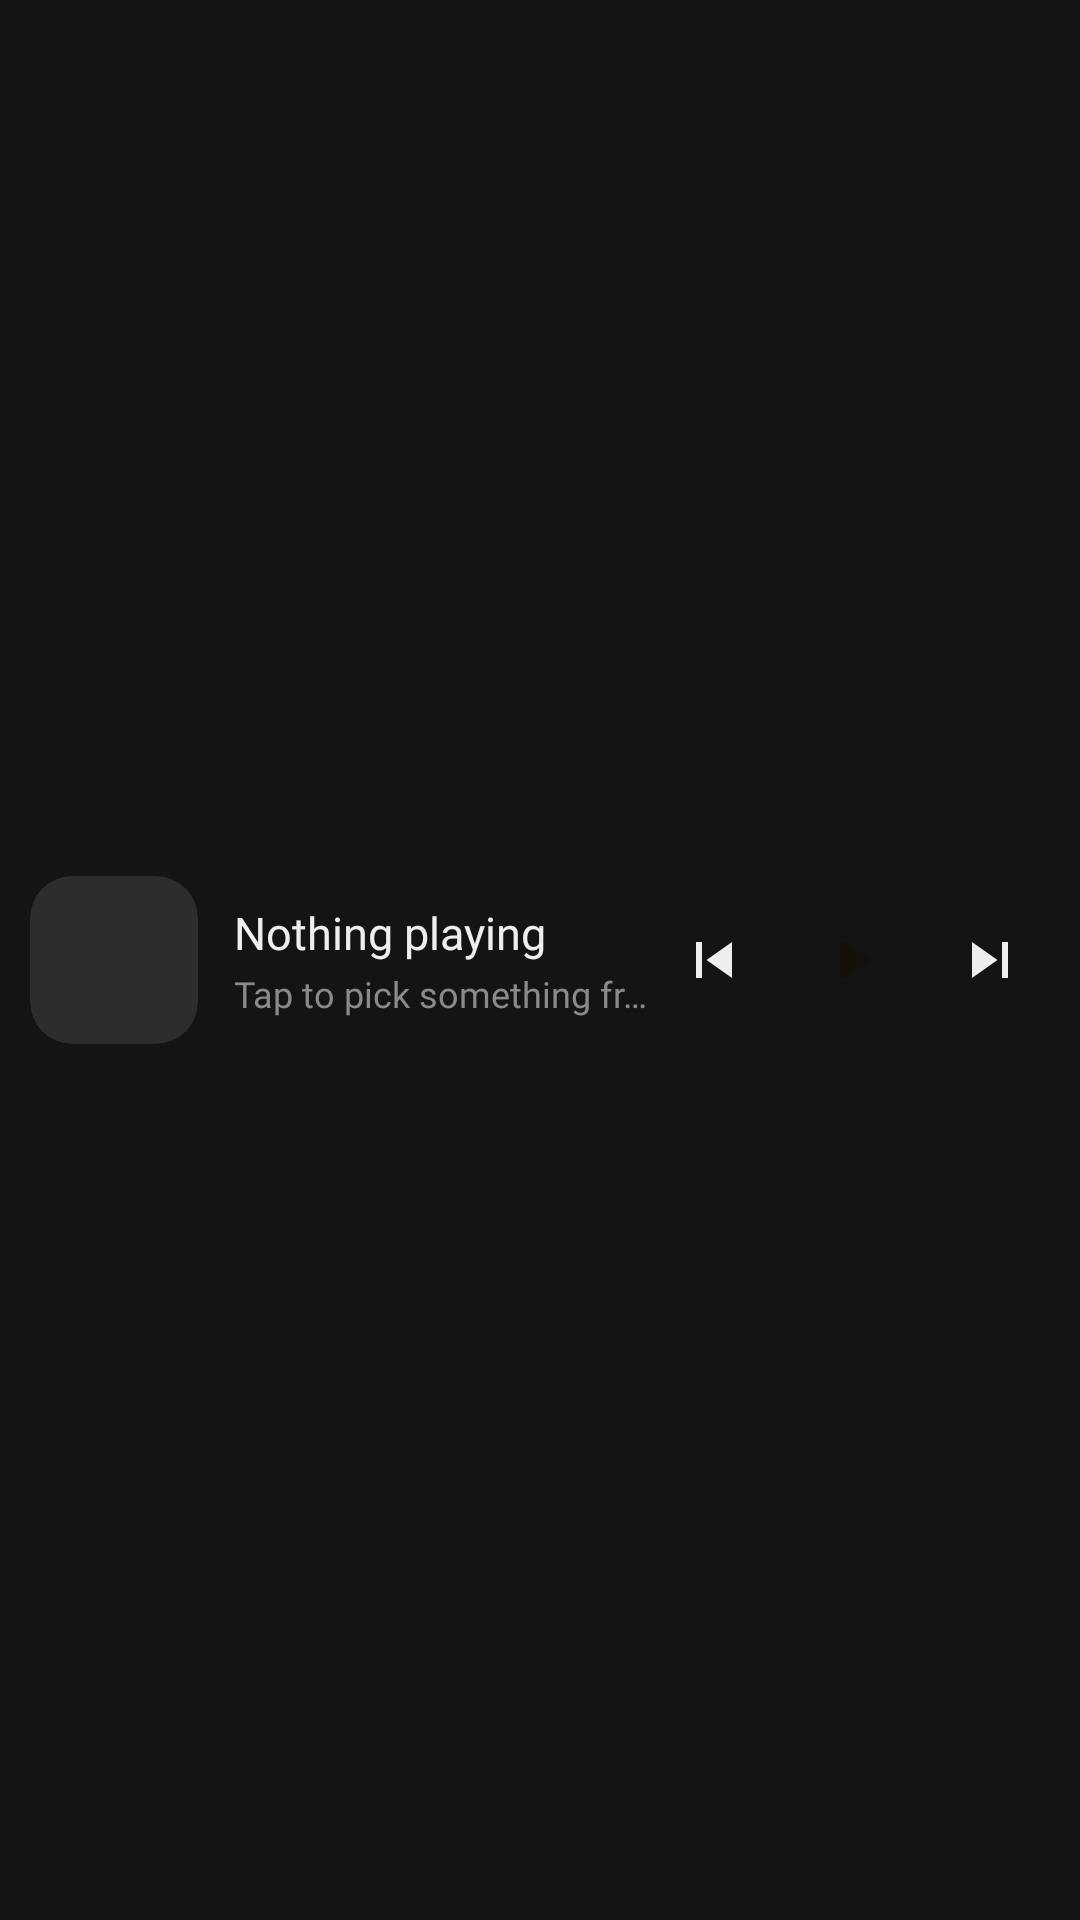

Produce the Android XML layout that renders to this screen, including the resource entries it uses.
<!-- AndroidManifest.xml: application theme Theme.Hamstr -->
<!-- res/layout/widget_player.xml -->
<?xml version="1.0" encoding="utf-8"?>
<LinearLayout xmlns:android="http://schemas.android.com/apk/res/android"
    xmlns:tools="http://schemas.android.com/tools"
    tools:ignore="UseAppTint"
    android:id="@+id/player_root"
    android:layout_width="match_parent"
    android:layout_height="match_parent"
    android:background="@drawable/widget_bg"
    android:gravity="center_vertical"
    android:orientation="horizontal"
    android:padding="10dp">

    <ImageView
        android:id="@+id/player_cover"
        android:layout_width="56dp"
        android:layout_height="56dp"
        android:background="@drawable/widget_cover"
        android:clipToOutline="true"
        android:contentDescription="@null"
        android:scaleType="centerCrop" />

    <LinearLayout
        android:layout_width="0dp"
        android:layout_height="wrap_content"
        android:layout_marginStart="12dp"
        android:layout_weight="1"
        android:orientation="vertical">

        <TextView
            android:id="@+id/player_title"
            android:layout_width="match_parent"
            android:layout_height="wrap_content"
            android:ellipsize="end"
            android:fontFamily="@font/inter_600"
            android:maxLines="1"
            android:text="@string/widget_nothing_playing"
            android:textColor="@color/widget_ink"
            android:textSize="15sp" />

        <TextView
            android:id="@+id/player_artist"
            android:layout_width="match_parent"
            android:layout_height="wrap_content"
            android:layout_marginTop="2dp"
            android:ellipsize="end"
            android:fontFamily="@font/jetbrains_mono_400"
            android:maxLines="1"
            android:text="@string/widget_open_library"
            android:textColor="@color/widget_ghost"
            android:textSize="12sp" />
    </LinearLayout>

    <ImageView
        android:id="@+id/player_prev"
        android:layout_width="40dp"
        android:layout_height="40dp"
        android:contentDescription="@string/player_previous"
        android:padding="8dp"
        android:src="@drawable/ic_skip_previous"
        android:tint="@color/widget_ink" />

    <ImageView
        android:id="@+id/player_play"
        android:layout_width="44dp"
        android:layout_height="44dp"
        android:layout_marginHorizontal="4dp"
        android:background="@drawable/widget_circle_accent"
        android:contentDescription="@string/player_play"
        android:padding="10dp"
        android:src="@drawable/ic_play_arrow"
        android:tint="#FF14100A" />

    <ImageView
        android:id="@+id/player_next"
        android:layout_width="40dp"
        android:layout_height="40dp"
        android:contentDescription="@string/player_next"
        android:padding="8dp"
        android:src="@drawable/ic_skip_next"
        android:tint="@color/widget_ink" />
</LinearLayout>
<!-- resources referenced by this layout -->
<resources>
  <color name="widget_ghost">#FF8A8A8A</color>
  <color name="widget_ink">#FFEEEEEE</color>
  <!-- drawable ic_play_arrow (drawable) -->
  <?xml version="1.0" encoding="utf-8"?>
  <vector xmlns:android="http://schemas.android.com/apk/res/android"
      android:width="24dp" android:height="24dp"
      android:viewportWidth="960" android:viewportHeight="960">
      <group android:translateY="960">
          <path android:fillColor="@android:color/white" android:pathData="M320-273v-414q0-17 12-28.5t28-11.5q5 0 10.5 1.5T381-721l326 207q9 6 13.5 15t4.5 19q0 10-4.5 19T707-446L381-239q-5 3-10.5 4.5T360-233q-16 0-28-11.5T320-273Z" />
      </group>
  </vector>
  <!-- drawable ic_skip_next (drawable) -->
  <?xml version="1.0" encoding="utf-8"?>
  <vector xmlns:android="http://schemas.android.com/apk/res/android"
      android:width="24dp" android:height="24dp"
      android:viewportWidth="24" android:viewportHeight="24">
      <path android:fillColor="@android:color/white" android:pathData="M6,18l8.5,-6L6,6v12zM16,6v12h2V6h-2z" />
  </vector>
  <!-- drawable ic_skip_previous (drawable) -->
  <?xml version="1.0" encoding="utf-8"?>
  <vector xmlns:android="http://schemas.android.com/apk/res/android"
      android:width="24dp" android:height="24dp"
      android:viewportWidth="24" android:viewportHeight="24">
      <path android:fillColor="@android:color/white" android:pathData="M6,6h2v12H6zM9.5,12l8.5,6V6z" />
  </vector>
  <!-- drawable widget_cover (drawable) -->
  <?xml version="1.0" encoding="utf-8"?>
  <shape xmlns:android="http://schemas.android.com/apk/res/android" android:shape="rectangle">
      <solid android:color="@color/widget_raised" />
      <corners android:radius="14dp" />
  </shape>
  <string name="player_next">Next</string>
  <string name="player_play">Play</string>
  <string name="player_previous">Previous</string>
  <string name="widget_nothing_playing">Nothing playing</string>
  <string name="widget_open_library">Tap to pick something from the library</string>
  <style name="Theme.Hamstr" parent="android:Theme.DeviceDefault.NoActionBar">
          <item name="android:windowBackground">@color/canvas</item>
          <item name="android:statusBarColor">@android:color/transparent</item>
          <item name="android:navigationBarColor">@android:color/transparent</item>
          <item name="android:windowLightStatusBar">false</item>
      </style>
  <color name="widget_raised">#FF2D2D2D</color>
  <color name="canvas">#FF141414</color>
</resources>
